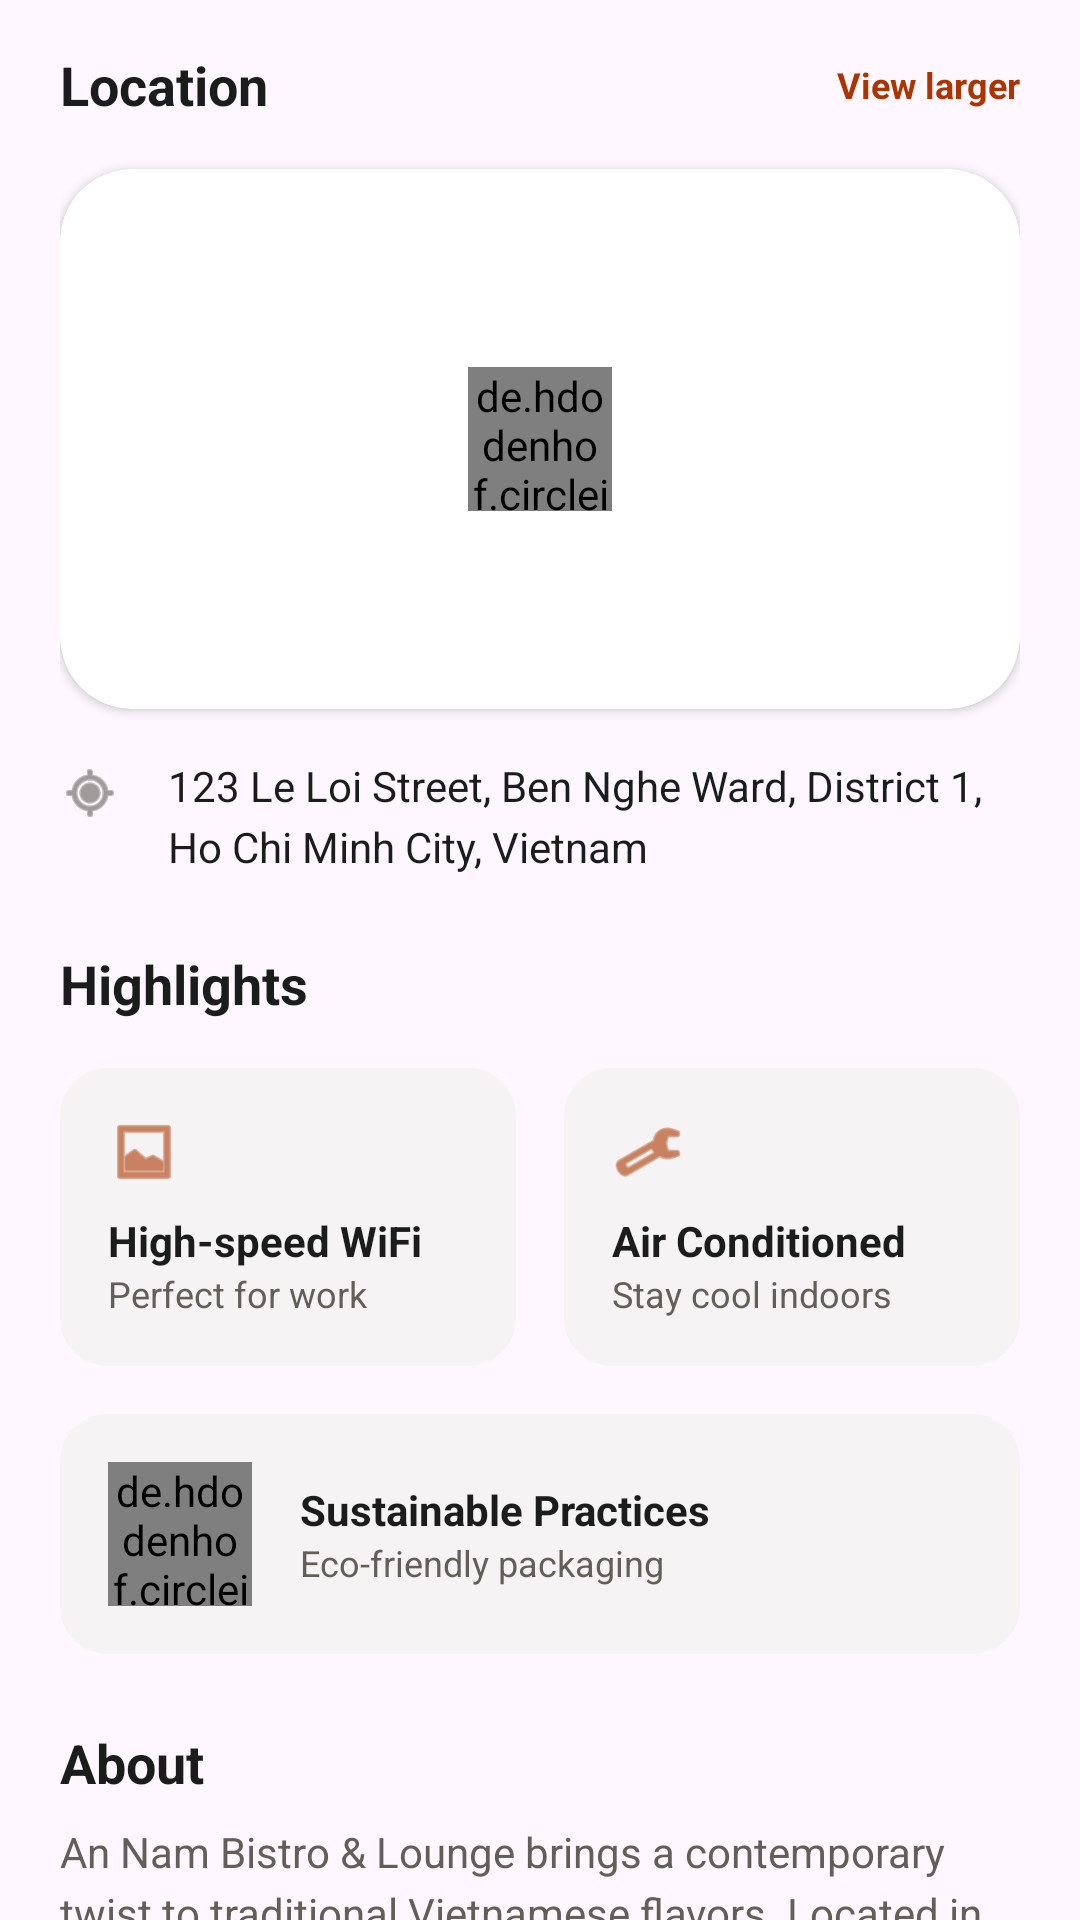

Layout XML and referenced resources for this Android screen:
<!-- AndroidManifest.xml: application theme Theme.AnGi_DiDau -->
<!-- res/layout/fragment_overview.xml -->
<?xml version="1.0" encoding="utf-8"?>
<androidx.core.widget.NestedScrollView xmlns:android="http://schemas.android.com/apk/res/android"
    xmlns:app="http://schemas.android.com/apk/res-auto"
    android:layout_width="match_parent"
    android:layout_height="match_parent"
    android:clipToPadding="false"
    android:paddingBottom="100dp">

    <LinearLayout
        android:layout_width="match_parent"
        android:layout_height="wrap_content"
        android:orientation="vertical"
        android:layout_marginHorizontal="20dp"
        android:paddingTop="16dp">
        
        
        <LinearLayout
            android:layout_width="match_parent"
            android:layout_height="wrap_content"
            android:orientation="horizontal"
            android:gravity="center_vertical"
            android:layout_marginBottom="16dp">
            <TextView
                android:layout_width="0dp"
                android:layout_height="wrap_content"
                android:layout_weight="1"
                android:text="Location"
                android:textSize="18sp"
                android:textStyle="bold"
                android:textColor="@color/on_surface"/>
            <TextView
                android:layout_width="wrap_content"
                android:layout_height="wrap_content"
                android:text="View larger"
                android:textColor="@color/primary"
                android:textStyle="bold"
                android:textSize="12sp"/>
        </LinearLayout>
        
        <androidx.cardview.widget.CardView
            android:layout_width="match_parent"
            android:layout_height="180dp"
            app:cardCornerRadius="24dp"
            app:cardElevation="2dp"
            android:layout_marginBottom="16dp">
            <FrameLayout
                android:layout_width="match_parent"
                android:layout_height="match_parent">
                <ImageView
                    android:layout_width="match_parent"
                    android:layout_height="match_parent"
                    android:src="@android:drawable/sym_def_app_icon"
                    android:scaleType="centerCrop"/>
                
                <de.hdodenhof.circleimageview.CircleImageView
                    android:layout_width="48dp"
                    android:layout_height="48dp"
                    android:layout_gravity="center"
                    android:src="@color/primary_container"
                    app:civ_border_width="4dp"
                    app:civ_border_color="@color/white"/>
            </FrameLayout>
        </androidx.cardview.widget.CardView>
        
        <LinearLayout
            android:layout_width="match_parent"
            android:layout_height="wrap_content"
            android:orientation="horizontal"
            android:layout_marginBottom="24dp">
            <ImageView
                android:layout_width="20dp"
                android:layout_height="20dp"
                android:src="@android:drawable/ic_menu_mylocation"
                app:tint="@color/secondary"
                android:layout_marginTop="2dp"/>
            <TextView
                android:layout_width="wrap_content"
                android:layout_height="wrap_content"
                android:layout_marginStart="16dp"
                android:text="123 Le Loi Street, Ben Nghe Ward, District 1, Ho Chi Minh City, Vietnam"
                android:textColor="@color/on_surface"
                android:textSize="14sp"
                android:lineSpacingExtra="4dp"/>
        </LinearLayout>
        
        
        <TextView
            android:layout_width="wrap_content"
            android:layout_height="wrap_content"
            android:text="Highlights"
            android:textSize="18sp"
            android:textStyle="bold"
            android:textColor="@color/on_surface"
            android:layout_marginBottom="16dp"/>
            
        <LinearLayout
            android:layout_width="match_parent"
            android:layout_height="wrap_content"
            android:orientation="horizontal"
            android:baselineAligned="false"
            android:layout_marginBottom="16dp">
            
            <LinearLayout
                android:layout_width="0dp"
                android:layout_height="wrap_content"
                android:layout_weight="1"
                android:layout_marginEnd="8dp"
                android:orientation="vertical"
                android:padding="16dp"
                android:background="@drawable/shape_pill"
                android:backgroundTint="@color/surface_container_low">
                <ImageView
                    android:layout_width="24dp"
                    android:layout_height="24dp"
                    android:src="@android:drawable/ic_menu_gallery"
                    app:tint="@color/primary"
                    android:layout_marginBottom="8dp"/>
                <TextView
                    android:layout_width="wrap_content"
                    android:layout_height="wrap_content"
                    android:text="High-speed WiFi"
                    android:textStyle="bold"
                    android:textColor="@color/on_surface"
                    android:textSize="14sp"/>
                <TextView
                    android:layout_width="wrap_content"
                    android:layout_height="wrap_content"
                    android:text="Perfect for work"
                    android:textColor="@color/secondary"
                    android:textSize="12sp"/>
            </LinearLayout>
            
            <LinearLayout
                android:layout_width="0dp"
                android:layout_height="wrap_content"
                android:layout_weight="1"
                android:layout_marginStart="8dp"
                android:orientation="vertical"
                android:padding="16dp"
                android:background="@drawable/shape_pill"
                android:backgroundTint="@color/surface_container_low">
                <ImageView
                    android:layout_width="24dp"
                    android:layout_height="24dp"
                    android:src="@android:drawable/ic_menu_manage"
                    app:tint="@color/primary"
                    android:layout_marginBottom="8dp"/>
                <TextView
                    android:layout_width="wrap_content"
                    android:layout_height="wrap_content"
                    android:text="Air Conditioned"
                    android:textStyle="bold"
                    android:textColor="@color/on_surface"
                    android:textSize="14sp"/>
                <TextView
                    android:layout_width="wrap_content"
                    android:layout_height="wrap_content"
                    android:text="Stay cool indoors"
                    android:textColor="@color/secondary"
                    android:textSize="12sp"/>
            </LinearLayout>
        </LinearLayout>
        
        <LinearLayout
            android:layout_width="match_parent"
            android:layout_height="wrap_content"
            android:orientation="horizontal"
            android:padding="16dp"
            android:gravity="center_vertical"
            android:background="@drawable/shape_pill"
            android:backgroundTint="@color/surface_container_low"
            android:layout_marginBottom="24dp">
            
            <de.hdodenhof.circleimageview.CircleImageView
                android:layout_width="48dp"
                android:layout_height="48dp"
                android:src="@color/primary_container"
                app:civ_border_width="0dp"/>
                
            <LinearLayout
                android:layout_width="wrap_content"
                android:layout_height="wrap_content"
                android:orientation="vertical"
                android:layout_marginStart="16dp">
                <TextView
                    android:layout_width="wrap_content"
                    android:layout_height="wrap_content"
                    android:text="Sustainable Practices"
                    android:textStyle="bold"
                    android:textColor="@color/on_surface"
                    android:textSize="14sp"/>
                <TextView
                    android:layout_width="wrap_content"
                    android:layout_height="wrap_content"
                    android:text="Eco-friendly packaging"
                    android:textColor="@color/secondary"
                    android:textSize="12sp"/>
            </LinearLayout>
        </LinearLayout>

        
        <TextView
            android:layout_width="wrap_content"
            android:layout_height="wrap_content"
            android:text="About"
            android:textSize="18sp"
            android:textStyle="bold"
            android:textColor="@color/on_surface"
            android:layout_marginBottom="8dp"/>
            
        <TextView
            android:layout_width="match_parent"
            android:layout_height="wrap_content"
            android:text="An Nam Bistro &amp; Lounge brings a contemporary twist to traditional Vietnamese flavors. Located in the heart of the city, we offer a sanctuary for food lovers seeking authentic tastes with a modern flair... "
            android:textColor="@color/secondary"
            android:textSize="14sp"
            android:lineSpacingExtra="4dp"/>
            
    </LinearLayout>
</androidx.core.widget.NestedScrollView>
<!-- resources referenced by this layout -->
<resources>
  <color name="on_surface">#1B1C1C</color>
  <color name="primary">#AB3500</color>
  <color name="primary_container">#FF6B35</color>
  <color name="secondary">#625E58</color>
  <color name="surface_container_low">#F5F3F3</color>
  <color name="white">#FFFFFFFF</color>
  <!-- drawable shape_pill (drawable) -->
  <?xml version="1.0" encoding="utf-8"?>
  <shape xmlns:android="http://schemas.android.com/apk/res/android"
      android:shape="rectangle">
      <corners android:radius="16dp"/>
      <solid android:color="@color/primary_container"/>
  </shape>
  <style name="Theme.AnGi_DiDau" parent="Base.Theme.AnGi_DiDau" />
  <style name="Base.Theme.AnGi_DiDau" parent="Theme.Material3.DayNight.NoActionBar">
          
          
      </style>
</resources>
